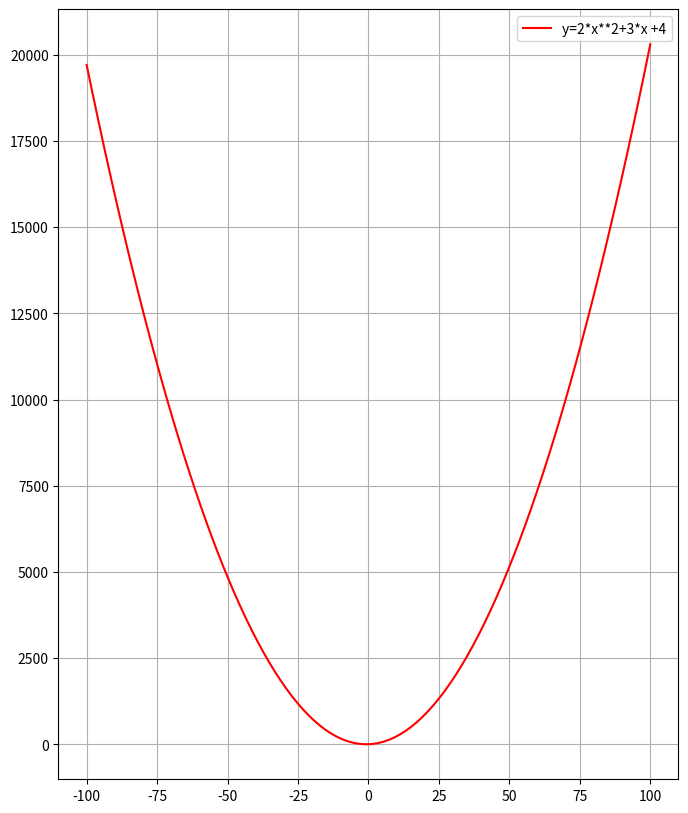

Write the Python code that produced this figure.
import numpy as np
import matplotlib.pyplot as plt


x=np.linspace(-100,100,100)
# print(x)
y=2*x**2+3*x +4
plt.figure(figsize=(8,10))
plt.plot(x,y,label="y=2*x**2+3*x +4",color="red")
plt.grid(True)
plt.legend()
plt.show()